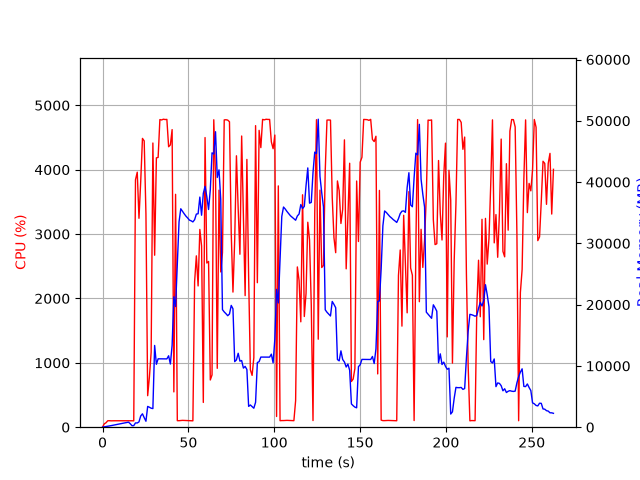

The file beside this chart, header and first rows:
elapsed_time, nproc, cpu, mem_real, mem_virtual
4.9114227294921875e-05, 1, 0.0, 7.891, 3185
1.008, 2, 52.5, 55.01, 175.6
2.019, 1, 69.2, 96.4, 255.6
3.03, 1, 99.9, 152.4, 319.6
4.039, 1, 101.0, 208.4, 379.6
5.05, 1, 98.9, 260.4, 425.6
6.06, 1, 100.0, 318.4, 529.6
7.07, 1, 100.0, 368.4, 529.6
8.079, 1, 100.1, 426.4, 593.6
9.088, 1, 100.1, 484.4, 681.6
10.1, 1, 99.1, 544.4, 777.6
11.11, 1, 101.0, 600.4, 777.6
12.12, 1, 100.0, 656.4, 889.6
13.13, 1, 99.1, 712.4, 889.6
14.14, 1, 99.9, 762.4, 1018
15.15, 1, 100.0, 820.4, 1028
16.16, 1, 100.0, 556.2, 1188
17.17, 1, 100.0, 247.3, 1700
18.18, 1, 99.0, 255.7, 1700
19.19, 1, 3842, 702, 5941
20.21, 1, 3961, 687.2, 5941
21.22, 1, 3245, 865.7, 6453
22.23, 1, 3817, 1832, 7733
23.25, 1, 4486, 2185, 9281
24.26, 1, 4447, 1556, 9281
25.28, 1, 3311, 970.5, 10305
26.29, 1, 489.6, 3390, 9793
27.3, 1, 780.9, 3254, 9793
28.31, 1, 1166, 3097, 9793
29.32, 1, 4414, 3040, 9793
30.34, 1, 2671, 13340, 23391
31.36, 1, 4183, 10265, 23391
32.37, 1, 4191, 11160, 23391
33.4, 1, 4778, 11158, 23391
34.41, 1, 4772, 11150, 23391
35.43, 1, 4784, 11148, 23391
36.45, 1, 4779, 11146, 23391
37.47, 1, 4781, 11146, 23391
38.49, 1, 4356, 11654, 23391
39.5, 1, 4385, 10312, 23391
40.52, 1, 4622, 13370, 28265
41.54, 1, 548.2, 21280, 39145
42.54, 1, 3617, 19690, 59625
43.55, 1, 101.3, 26592, 59625
44.56, 1, 101.2, 33525, 59625
45.57, 1, 104.2, 35646, 59625
46.57, 1, 106.2, 35228, 59625
47.58, 1, 105.2, 34818, 59625
48.59, 1, 103.3, 34438, 59625
49.6, 1, 102.2, 34138, 59625
50.6, 1, 101.3, 33794, 59625
51.61, 1, 101.3, 33678, 59625
52.62, 1, 99.1, 33499, 59625
53.63, 1, 2260, 33863, 59625
54.64, 1, 2662, 34781, 59625
55.66, 1, 2194, 34828, 59625
56.67, 1, 3072, 37553, 59625
57.69, 1, 2815, 34593, 59625
58.7, 1, 384.7, 38165, 84201
59.71, 1, 4499, 39304, 84201
... 200 more rows
